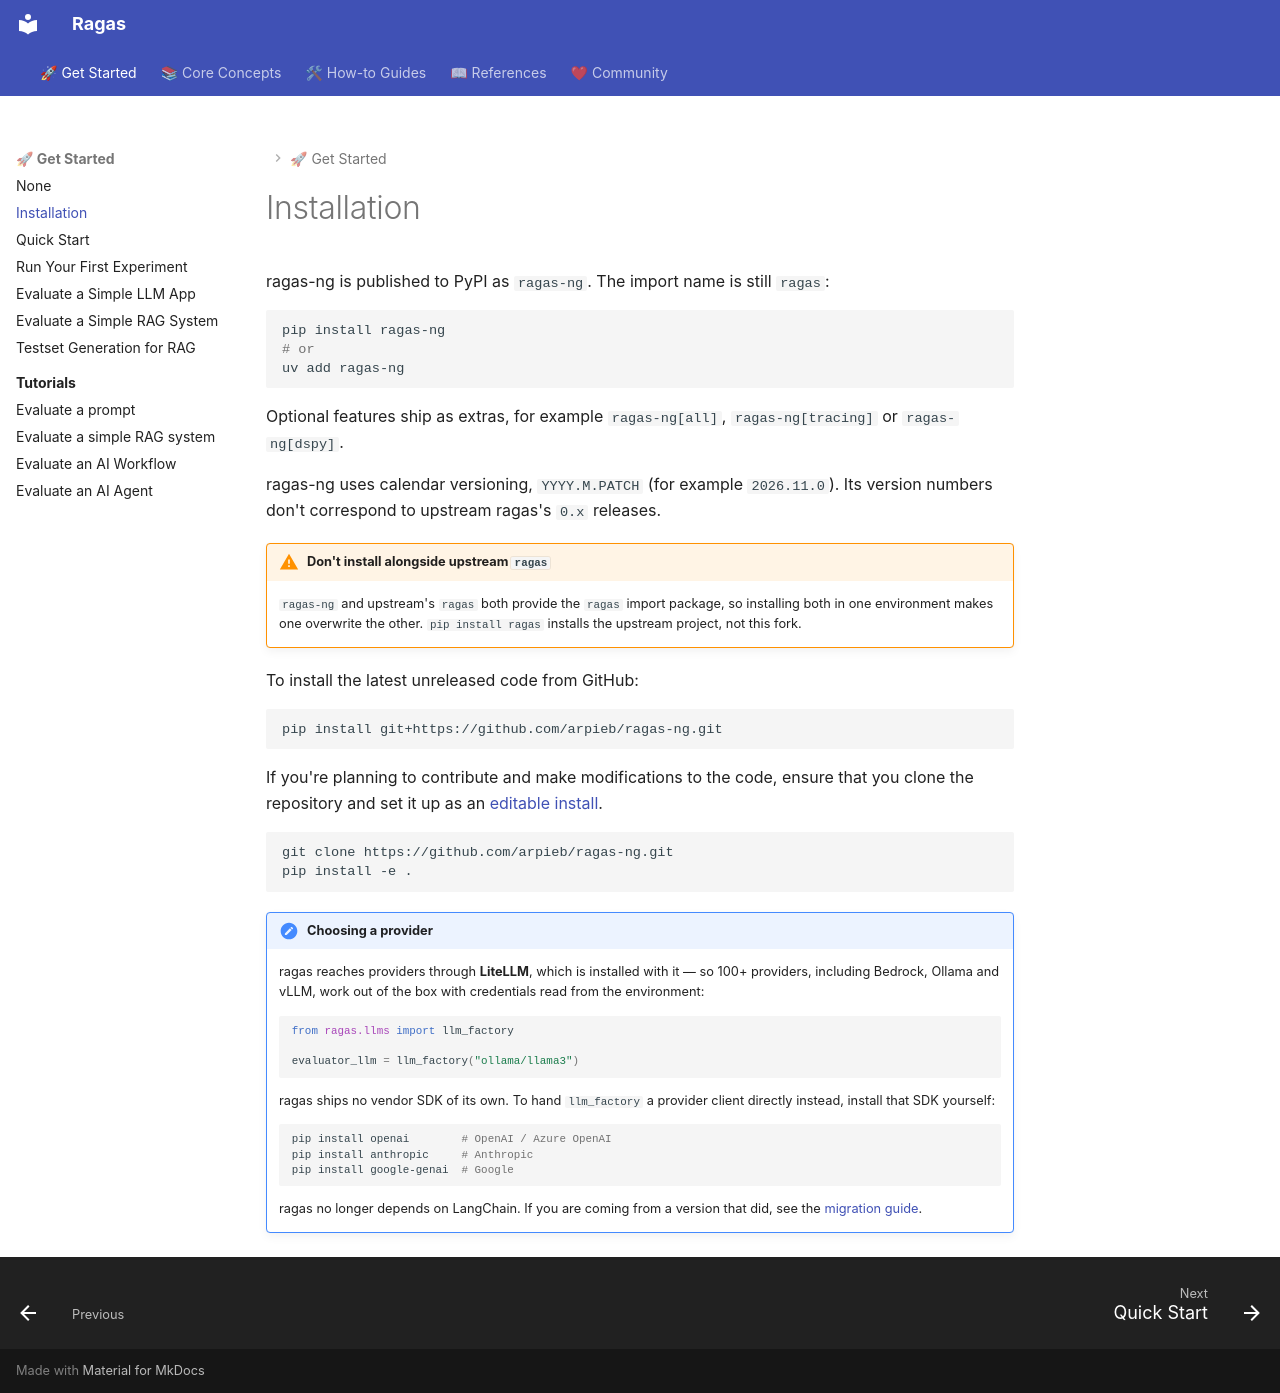

repository: arpieb/ragas-ng · page: getstarted/install/index.html · generator: mkdocs

# Installation

ragas-ng is published to PyPI as `ragas-ng`. The import name is still `ragas`:

```bash
pip install ragas-ng
# or
uv add ragas-ng
```

Optional features ship as extras, for example `ragas-ng[all]`, `ragas-ng[tracing]` or `ragas-ng[dspy]`.

ragas-ng uses calendar versioning, `YYYY.M.PATCH` (for example `2026.11.0`). Its version numbers don't correspond to upstream ragas's `0.x` releases.

!!! warning "Don't install alongside upstream `ragas`"
    `ragas-ng` and upstream's `ragas` both provide the `ragas` import package,
    so installing both in one environment makes one overwrite the other.
    `pip install ragas` installs the upstream project, not this fork.

To install the latest unreleased code from GitHub:

```bash
pip install git+https://github.com/arpieb/ragas-ng.git
```

If you're planning to contribute and make modifications to the code, ensure that you clone the repository and set it up as an [editable install](https://pip.pypa.io/en/stable/topics/local-project-installs/#editable-installs).

```bash
git clone https://github.com/arpieb/ragas-ng.git 
pip install -e .
```

!!! note "Choosing a provider"
    ragas reaches providers through **LiteLLM**, which is installed with it — so
    100+ providers, including Bedrock, Ollama and vLLM, work out of the box with
    credentials read from the environment:

    ```python
    from ragas.llms import llm_factory

    evaluator_llm = llm_factory("ollama/llama3")
    ```

    ragas ships no vendor SDK of its own. To hand `llm_factory` a provider client
    directly instead, install that SDK yourself:

    ```bash
    pip install openai        # OpenAI / Azure OpenAI
    pip install anthropic     # Anthropic
    pip install google-genai  # Google
    ```

    ragas no longer depends on LangChain. If you are coming from a version that
    did, see the [migration guide](../howtos/migrations/migrate_off_langchain.md).
